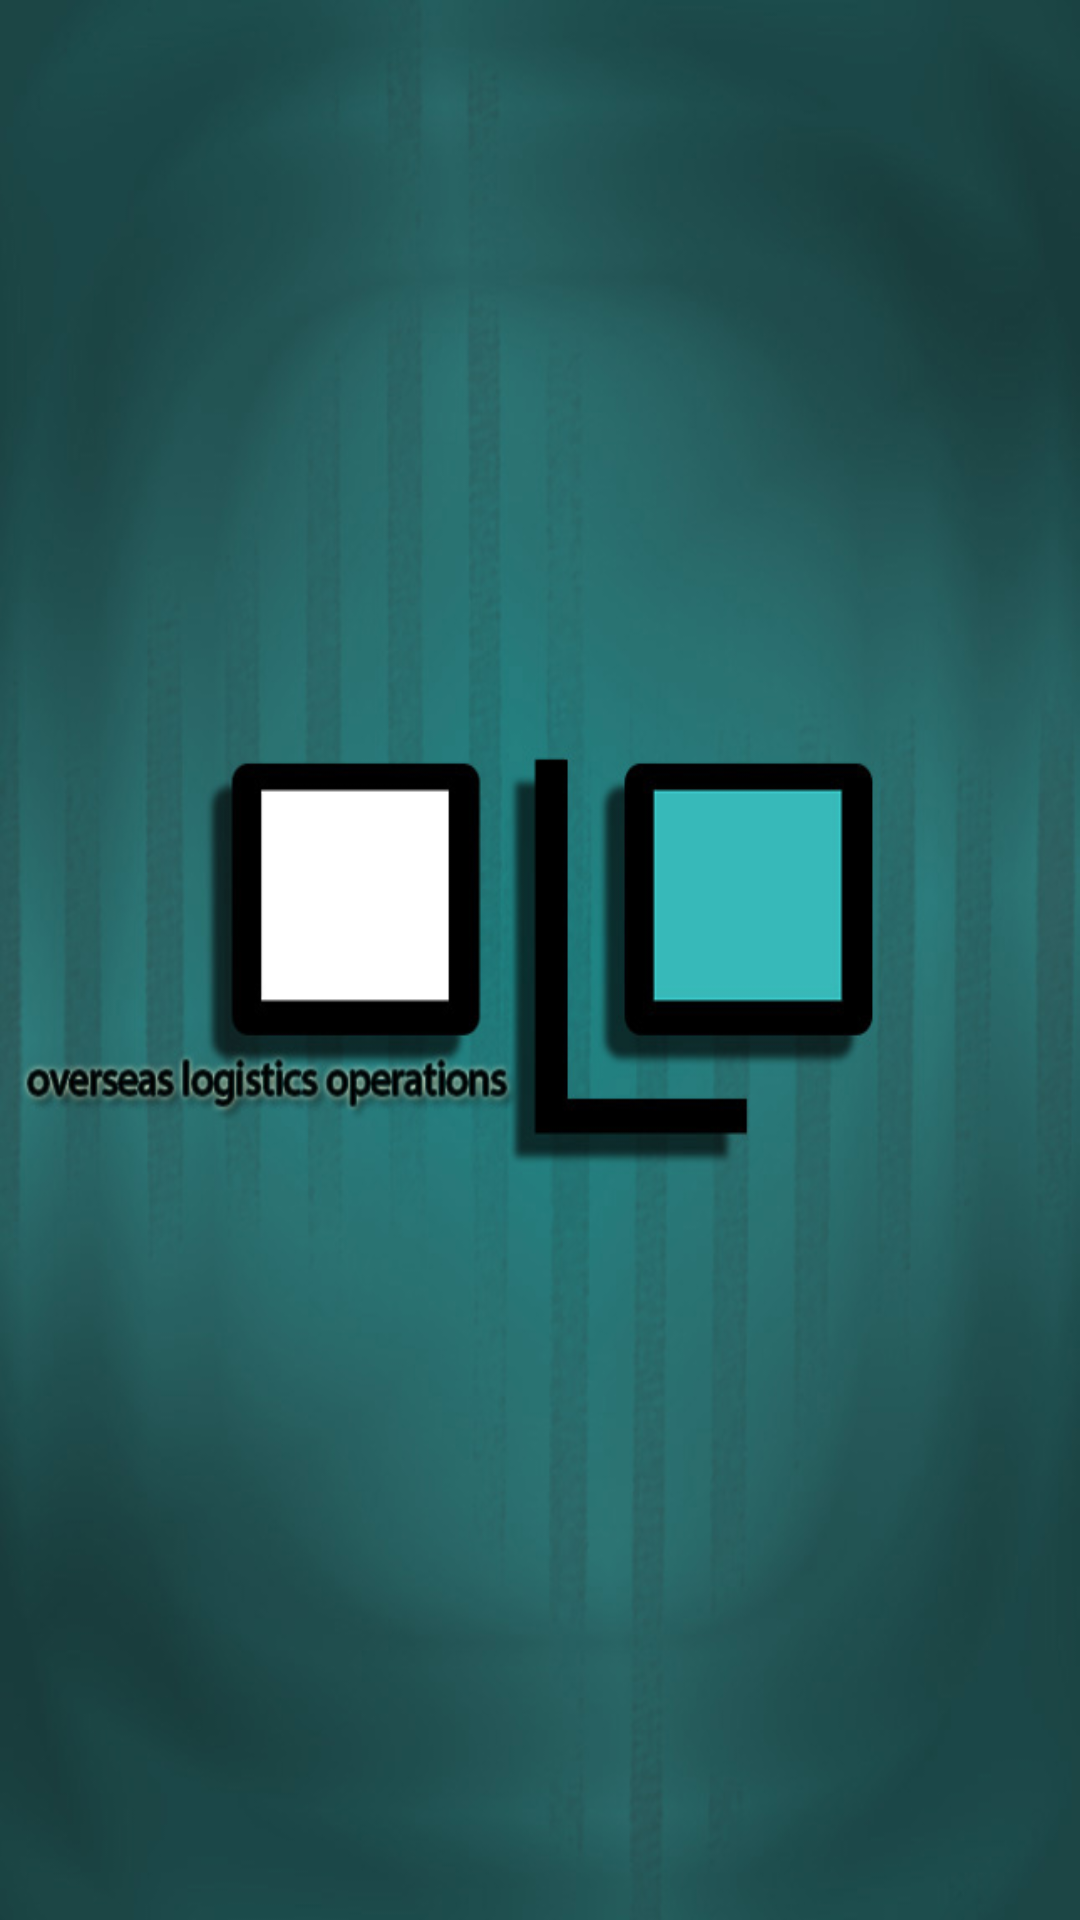

The Android layout XML behind this screen, and the referenced resources:
<!-- AndroidManifest.xml: application theme AppTheme -->
<!-- res/layout/activity_home.xml -->
<RelativeLayout xmlns:android="http://schemas.android.com/apk/res/android"
    xmlns:tools="http://schemas.android.com/tools"
    android:layout_width="match_parent"
    android:layout_height="match_parent"
    android:paddingBottom="@dimen/activity_vertical_margin"
    android:paddingLeft="@dimen/activity_horizontal_margin"
    android:paddingRight="@dimen/activity_horizontal_margin"
    android:paddingTop="@dimen/activity_vertical_margin"
    android:background="@drawable/ic_fondolo2"
    tools:context=".HomeActivity" >

</RelativeLayout>
<!-- resources referenced by this layout -->
<resources>
  <!-- drawable ic_fondolo2: jpg bitmap (drawable-hdpi, 79432 bytes) -->
  <style name="AppTheme" parent="AppBaseTheme">
          
      </style>
  <style name="AppBaseTheme" parent="android:Theme.Light">
          
      </style>
</resources>
